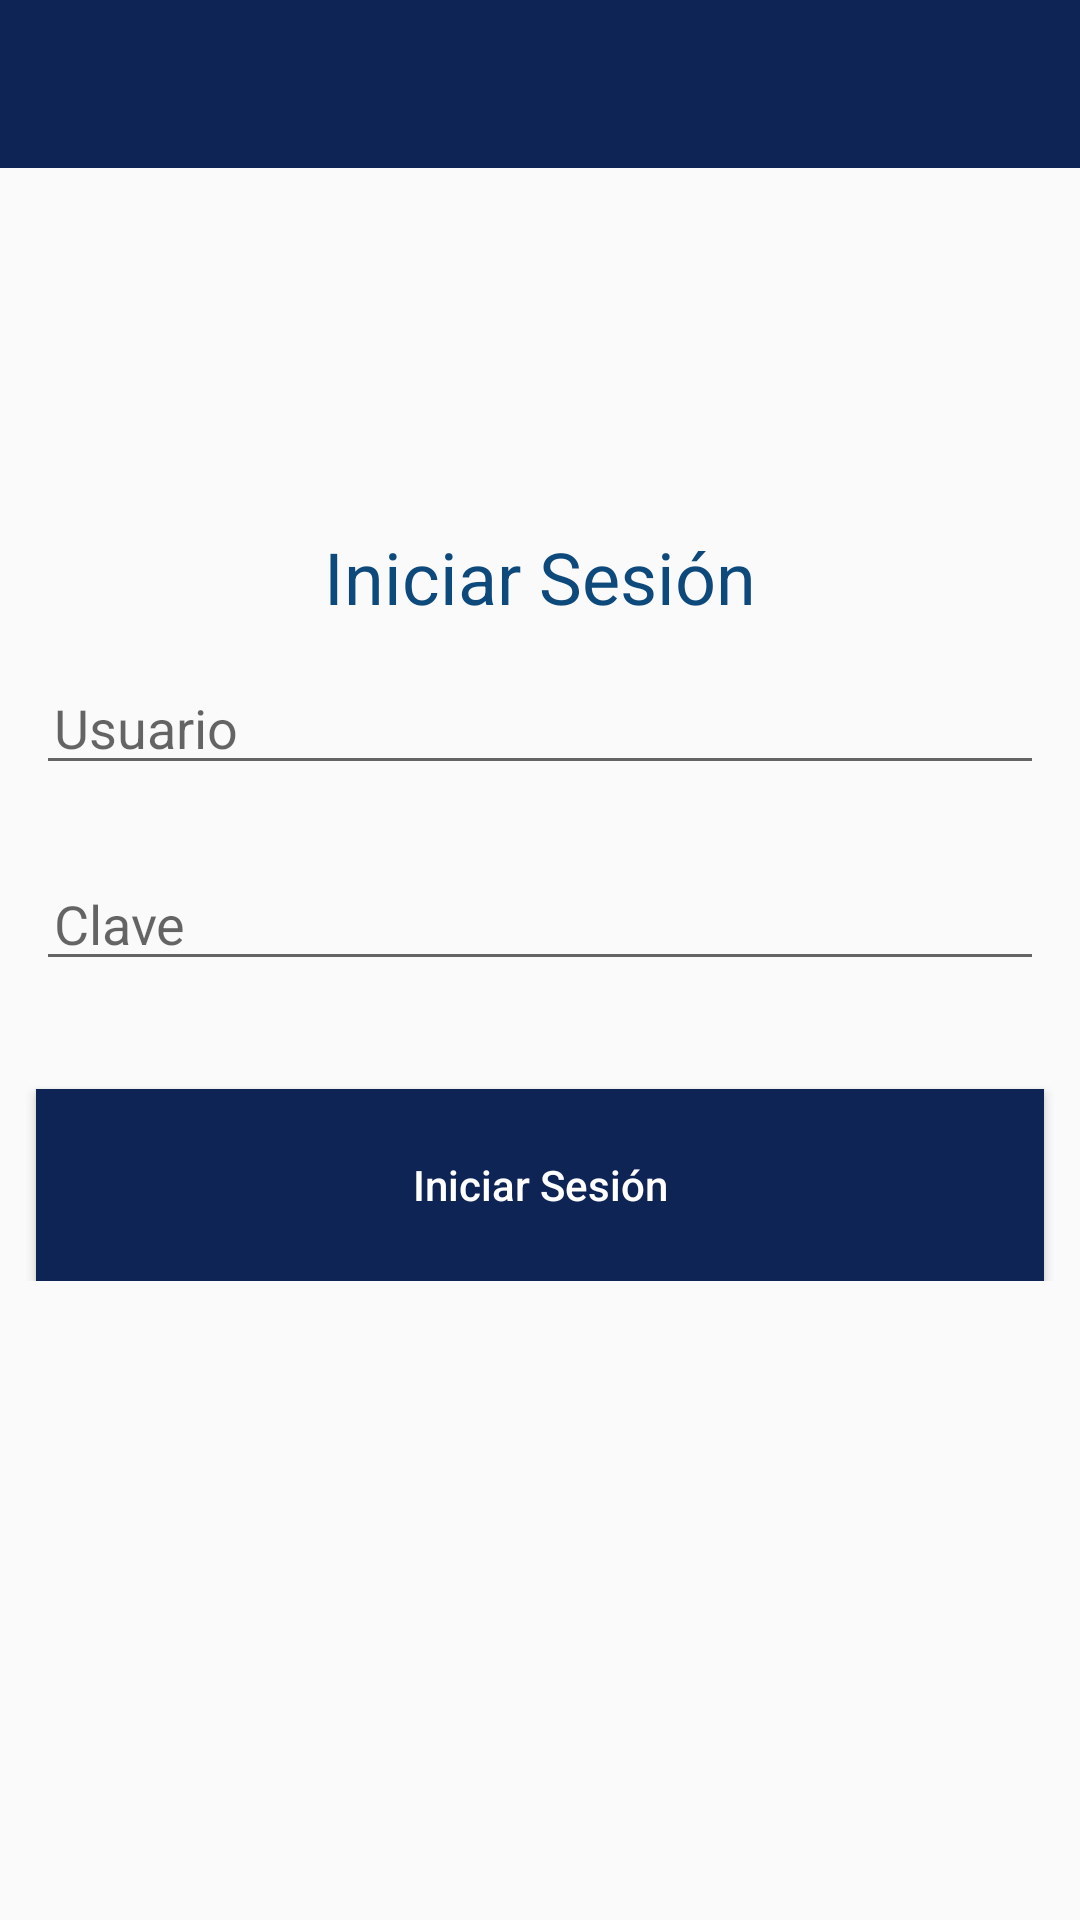

Layout XML and referenced resources for this Android screen:
<!-- AndroidManifest.xml: application theme AppTheme -->
<!-- res/layout/activity_login.xml -->
<?xml version="1.0" encoding="utf-8"?>
<LinearLayout xmlns:android="http://schemas.android.com/apk/res/android"
    xmlns:app="http://schemas.android.com/apk/res-auto"
    xmlns:tools="http://schemas.android.com/tools"
    android:layout_width="match_parent"
    android:layout_height="match_parent"
    tools:context=".LoginActivity"
    android:weightSum="100"
   >
<ScrollView
    android:layout_width="match_parent"
    android:layout_height="match_parent">

    <LinearLayout
        android:layout_width="match_parent"
        android:layout_height="match_parent"
        android:orientation="vertical"
        android:weightSum="100">

        <RelativeLayout
            android:layout_width="match_parent"
            android:layout_height="56dp"
            android:layout_weight="95"

            android:background="@color/textoMasOscuro">

            <ImageView
                android:layout_width="48dp"
                android:layout_height="match_parent"
                android:layout_centerInParent="true"
                android:src="@drawable/app03"
                android:tint="#fff"></ImageView>

        </RelativeLayout>

        <RelativeLayout
            android:layout_width="match_parent"
            android:layout_height="match_parent"
            android:layout_weight="5">

            <TextView
                android:id="@+id/lblHeader"
                android:layout_width="match_parent"
                android:layout_height="wrap_content"
                android:layout_marginTop="120dp"
                android:gravity="center_horizontal"
                android:text="Iniciar Sesión"
                android:textColor="@color/textoOscuro"
                android:textSize="24dp"></TextView>

            <EditText
                android:id="@+id/txtUsuario"
                android:layout_width="match_parent"
                android:layout_height="wrap_content"
                android:layout_below="@id/lblHeader"
                android:layout_margin="12dp"
                android:ems="10"
                android:hint="Usuario"
                android:inputType="textPersonName"
                android:paddingLeft="6dp" />

            <EditText
                android:id="@+id/txtClave"
                android:layout_width="match_parent"
                android:layout_height="wrap_content"
                android:layout_below="@id/txtUsuario"
                android:layout_margin="12dp"
                android:ems="10"
                android:hint="Clave"
                android:inputType="textPassword"
                android:paddingLeft="6dp" />


            <Button
                android:id="@+id/btnLogin"
                android:layout_width="match_parent"
                android:layout_height="64dp"
                android:layout_below="@id/txtClave"
                android:layout_alignParentBottom="true"
                android:layout_margin="12dp"
                android:background="@color/textoMasOscuro"
                android:text="Iniciar Sesión"
                android:textAllCaps="false"
                android:textColor="#fff"></Button>

        </RelativeLayout>
    </LinearLayout>
</ScrollView>
</LinearLayout>
<!-- resources referenced by this layout -->
<resources>
  <color name="textoMasOscuro">#0E2455</color>
  <color name="textoOscuro">#0E497B</color>
  <style name="AppTheme" parent="Theme.AppCompat.Light.NoActionBar">
          
          <item name="colorPrimary">@color/colorPrimary</item>
          <item name="colorPrimaryDark">@color/colorPrimaryDark</item>
          <item name="colorAccent">@color/colorAccent</item>
      </style>
  <color name="colorPrimary">#91CAEE</color>
  <color name="colorPrimaryDark">#098FCF</color>
  <color name="colorAccent">#87a2b5</color>
</resources>
